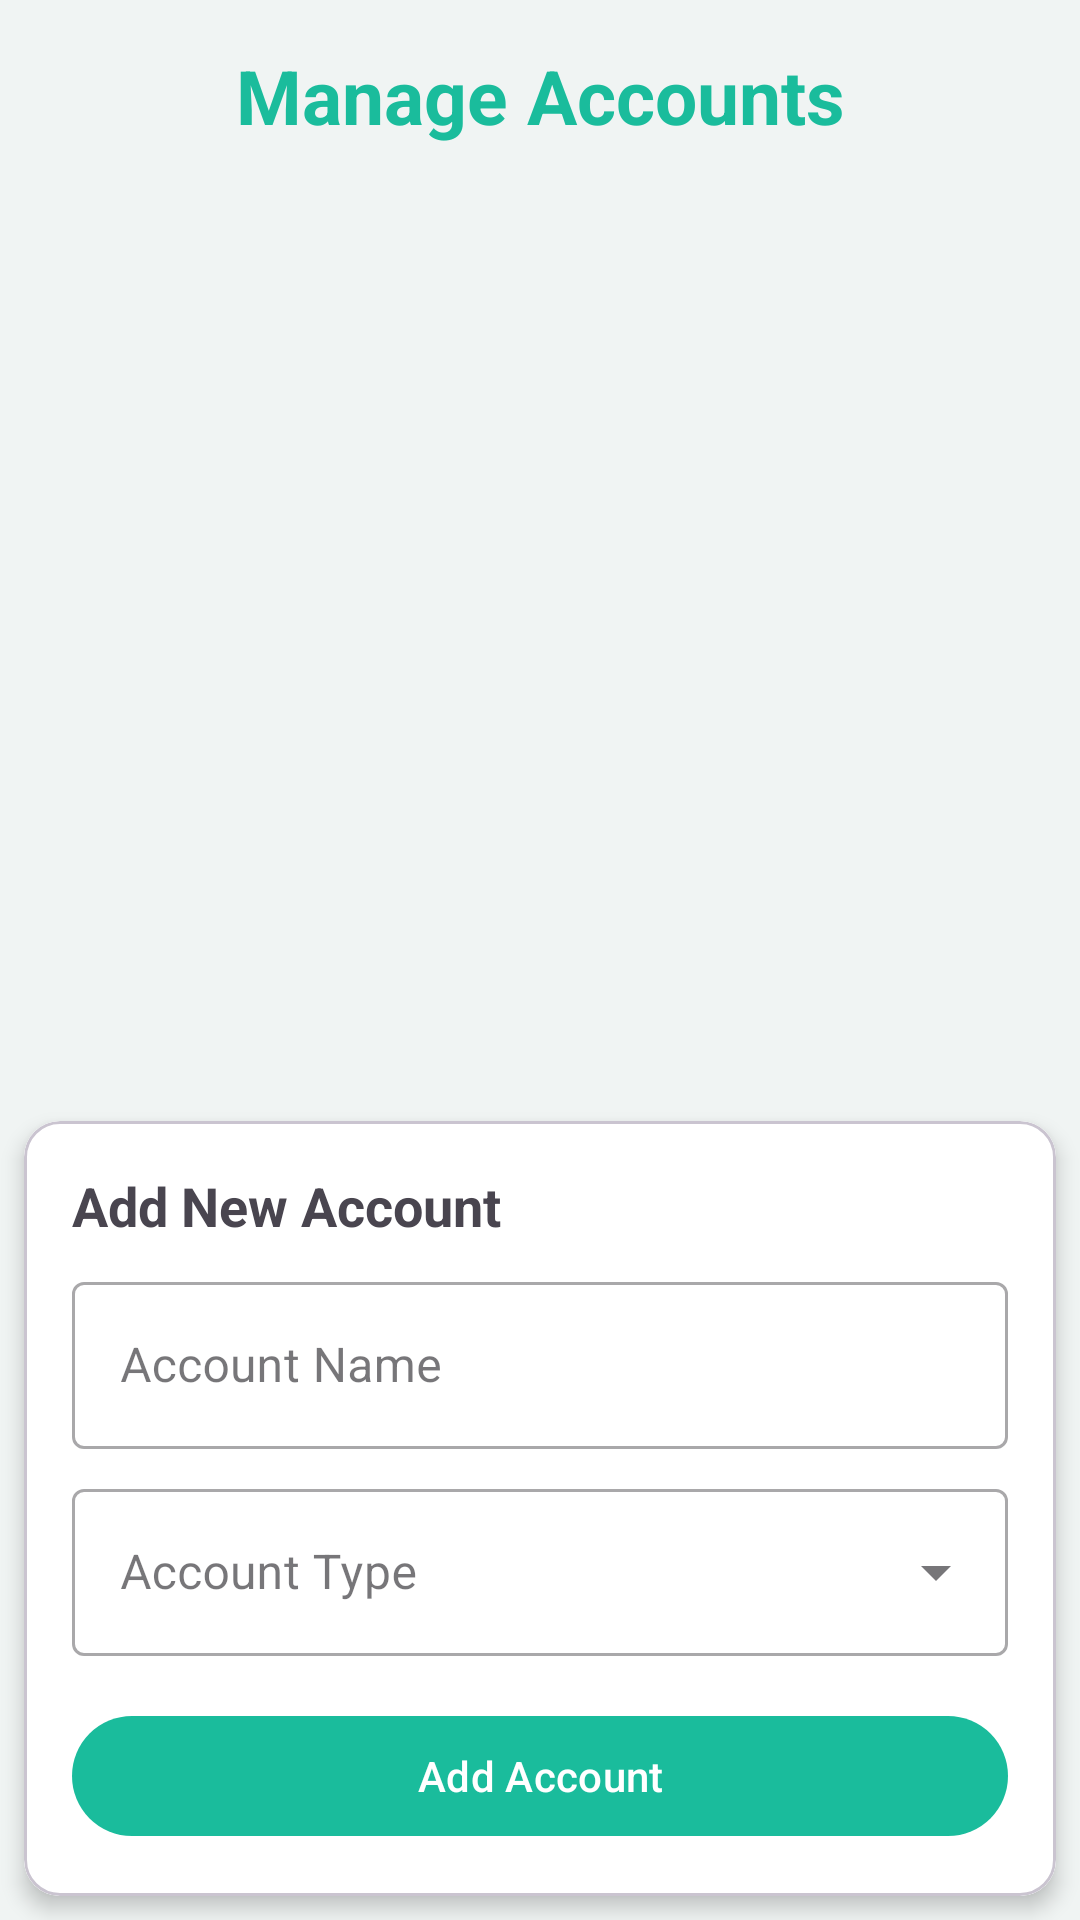

Android layout source for this screen:
<!-- AndroidManifest.xml: application theme Theme.FinTrack -->
<!-- res/layout/activity_manage_accounts.xml -->
<?xml version="1.0" encoding="utf-8"?>
<LinearLayout xmlns:android="http://schemas.android.com/apk/res/android"
    xmlns:app="http://schemas.android.com/apk/res-auto"
    xmlns:tools="http://schemas.android.com/tools"
    android:layout_width="match_parent"
    android:layout_height="match_parent"
    android:orientation="vertical"
    android:background="@color/bglight_green"
    tools:context=".ManageAccountsActivity">

    <com.google.android.material.appbar.AppBarLayout
        android:layout_width="match_parent"
        android:layout_height="wrap_content">
        <androidx.appcompat.widget.Toolbar
            android:id="@+id/toolbar"
            android:layout_width="match_parent"
            android:layout_height="?attr/actionBarSize"
            android:background="@color/bglight_green"
            android:gravity="center">

            <TextView
                android:layout_width="wrap_content"
                android:layout_height="wrap_content"
                android:text="Manage Accounts"
                android:textColor="@color/primary_green"
                android:textStyle="bold"
                android:textSize="25sp"
                android:layout_gravity="center" />      

        </androidx.appcompat.widget.Toolbar>
    </com.google.android.material.appbar.AppBarLayout>

    <androidx.recyclerview.widget.RecyclerView
        android:id="@+id/rv_accounts"
        android:layout_width="match_parent"
        android:layout_height="0dp"
        android:layout_weight="1"
        android:padding="8dp"
        tools:listitem="@layout/account_item_layout" />

    <com.google.android.material.card.MaterialCardView
        android:layout_width="match_parent"
        android:layout_height="wrap_content"
        android:layout_margin="8dp"
        app:cardElevation="4dp">
        <LinearLayout
            android:layout_width="match_parent"
            android:layout_height="wrap_content"
            android:orientation="vertical"
            android:background="@color/white"
            android:padding="16dp">
            <TextView
                android:layout_width="wrap_content"
                android:layout_height="wrap_content"
                android:text="Add New Account"
                android:textSize="18sp"
                android:textStyle="bold" />

            <com.google.android.material.textfield.TextInputLayout
                style="@style/Widget.MaterialComponents.TextInputLayout.OutlinedBox"
                android:layout_width="match_parent"
                android:layout_height="wrap_content"
                android:layout_marginTop="8dp"
                android:hint="Account Name">
                <com.google.android.material.textfield.TextInputEditText
                    android:id="@+id/et_account_name"
                    android:layout_width="match_parent"
                    android:layout_height="wrap_content" />
            </com.google.android.material.textfield.TextInputLayout>

            <com.google.android.material.textfield.TextInputLayout
                style="@style/Widget.MaterialComponents.TextInputLayout.OutlinedBox.ExposedDropdownMenu"
                android:layout_width="match_parent"
                android:layout_height="wrap_content"
                android:layout_marginTop="8dp"
                android:hint="Account Type">
                <AutoCompleteTextView
                    android:id="@+id/actv_account_type"
                    android:layout_width="match_parent"
                    android:layout_height="wrap_content"
                    android:inputType="none" />
            </com.google.android.material.textfield.TextInputLayout>

            <com.google.android.material.button.MaterialButton
                android:id="@+id/btn_add_account"
                android:layout_width="match_parent"
                android:layout_height="wrap_content"
                android:layout_marginTop="16dp"
                android:text="Add Account" />
        </LinearLayout>
    </com.google.android.material.card.MaterialCardView>
</LinearLayout>
<!-- res/layout/account_item_layout.xml (included above) -->
<?xml version="1.0" encoding="utf-8"?>
<com.google.android.material.card.MaterialCardView xmlns:android="http://schemas.android.com/apk/res/android"
    xmlns:app="http://schemas.android.com/apk/res-auto"
    xmlns:tools="http://schemas.android.com/tools"
    android:layout_width="match_parent"
    android:layout_height="wrap_content"
    android:layout_marginHorizontal="8dp"
    android:layout_marginVertical="6dp"
    app:cardCornerRadius="12dp"
    app:cardElevation="2dp">

    <RelativeLayout
        android:layout_width="match_parent"
        android:layout_height="wrap_content"
        android:background="@color/bglight_green"
        android:padding="16dp">

        <ImageView
            android:id="@+id/iv_account_icon"
            android:layout_width="40dp"
            android:layout_height="40dp"
            android:layout_centerVertical="true"
            android:background="@drawable/circular_background"
            android:padding="8dp"
            android:src="@drawable/ic_accounts"
            app:tint="@color/primary_green" />

        <LinearLayout
            android:layout_width="wrap_content"
            android:layout_height="wrap_content"
            android:layout_centerVertical="true"
            android:layout_marginStart="16dp"
            android:layout_toEndOf="@id/iv_account_icon"
            android:orientation="vertical">

            <TextView
                android:id="@+id/tv_account_name"
                android:layout_width="wrap_content"
                android:layout_height="wrap_content"
                android:textColor="@color/text_primary"
                android:textSize="18sp"
                android:textStyle="bold"
                tools:text="Checking" />

            <TextView
                android:id="@+id/tv_account_balance"
                android:layout_width="wrap_content"
                android:layout_height="wrap_content"
                android:textColor="@color/text_secondary"
                android:textSize="16sp"
                tools:text="LKR 8,456.78" />
        </LinearLayout>

        <ImageView
            android:id="@+id/iv_delete_account"
            android:layout_width="24dp"
            android:layout_height="24dp"
            android:layout_alignParentEnd="true"
            android:layout_centerVertical="true"
            android:src="@android:drawable/ic_menu_delete"
            app:tint="@color/red_expense" />

        <ImageView
            android:id="@+id/iv_edit_account"
            android:layout_width="24dp"
            android:layout_height="24dp"
            android:layout_centerVertical="true"
            android:layout_marginEnd="16dp"
            android:layout_toStartOf="@id/iv_delete_account"
            android:src="@android:drawable/ic_menu_edit"
            app:tint="@color/text_secondary" />
    </RelativeLayout>
</com.google.android.material.card.MaterialCardView>
<!-- resources referenced by this layout -->
<resources>
  <color name="bglight_green">#F0F4F3</color>
  <color name="primary_green">#1ABC9C</color>
  <color name="red_expense">#E74C3C</color>
  <color name="text_primary">#2C3E50</color>
  <color name="text_secondary">#7F8C8D</color>
  <color name="white">#FFFFFFFF</color>
  <!-- drawable circular_background (drawable) -->
  <shape xmlns:android="http://schemas.android.com/apk/res/android"
      android:shape="oval">
      <solid android:color="#E8F8F5" /> 
  </shape>
  <!-- drawable ic_accounts (drawable) -->
  <vector xmlns:android="http://schemas.android.com/apk/res/android"
      android:width="800dp"
      android:height="800dp"
      android:viewportWidth="46"
      android:viewportHeight="46">
    <path
        android:pathData="M46,38.494h0a5,5 0,0 1,-5 5L5,43.494a5,5 0,0 1,-5 -5L0,9.494A4,4 0,0 1,4 5.494L24.171,5.494l8.1,-2.934a0.99,0.99 0,0 1,1.268 0.589L34.391,5.494L38,5.494a4,4 0,0 1,4 4v2h0a4,4 0,0 1,4 4ZM4,7.494L4,7.494a2,2 0,0 0,0 4L7.634,11.494c0.013,-0.005 0.021,-0.016 0.034,-0.021L18.65,7.494ZM33.078,7.675L32.016,4.751h0L29.964,5.494h0L24.453,7.494h-0.01L13.4,11.494L34.466,11.494ZM40,9.494a2,2 0,0 0,-2 -2L35.117,7.494l1.454,4L40,11.494ZM42,13.494L4,13.494a3.955,3.955 0,0 1,-2 -0.555L2,38.494a3,3 0,0 0,3 3L41,41.494a3,3 0,0 0,3 -3L44,31.494L40,31.494a4,4 0,0 1,0 -8h4L44,15.494A2,2 0,0 0,42 13.494ZM44,29.494L44,25.494L40,25.494a2,2 0,0 0,0 4ZM40,26.494h2v2L40,28.494Z"
        android:fillColor="#000000"
        android:fillType="evenOdd"/>
  </vector>
  <style name="Theme.FinTrack" parent="Theme.Material3.DayNight.NoActionBar">
          
          <item name="colorPrimary">@color/primary_green</item>
          <item name="colorPrimaryVariant">@color/dark_green</item>
          <item name="colorOnPrimary">@color/white</item>
          
          <item name="colorSecondary">@color/yellow_accent</item>
          <item name="colorSecondaryVariant">@color/yellow_accent</item>
          <item name="colorOnSecondary">@color/black</item>
          
          <item name="android:statusBarColor">?attr/colorPrimaryVariant</item>
          
      </style>
  <color name="dark_green">#16A085</color>
  <color name="yellow_accent">#f9b006</color>
  <color name="black">#FF000000</color>
</resources>
